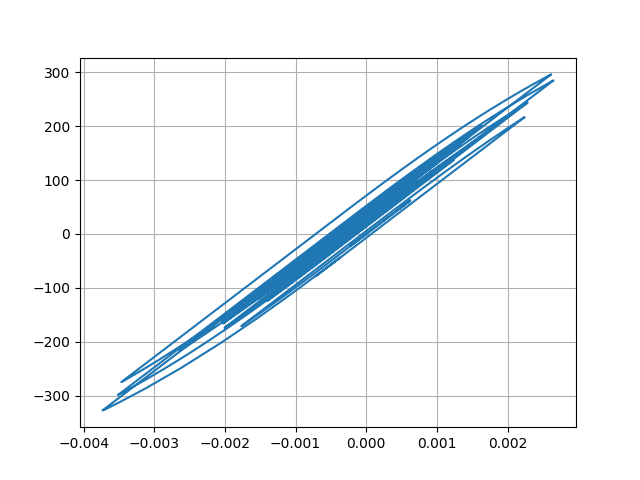

The file beside this chart, header and first rows:
Desplacment, Force
0.0, 0.0
6.8955125774982964e-06, 0.6896
2.1244859193048663e-05, 2.124
3.1952838853683885e-05, 3.195
3.259557998292662e-05, 3.26
2.3918942881678062e-05, 2.392
1.2202252681466238e-05, 1.22
4.928000679595104e-06, 0.4928
5.474600917521426e-06, 0.5474
1.2015371956115875e-05, 1.201
1.954627596015755e-05, 1.955
2.3004163984027578e-05, 2.3
2.029421304476597e-05, 2.029
1.408718163606558e-05, 1.409
1.0984358712531157e-05, 1.098
1.6196594454606147e-05, 1.62
2.993924553402554e-05, 2.994
4.7682383490166145e-05, 4.768
6.317934365570224e-05, 6.318
7.140624056521379e-05, 7.14
6.963763122109733e-05, 6.963
6.00417804129196e-05, 6.004
4.802586234923185e-05, 4.802
3.864402072788031e-05, 3.864
3.309933201668906e-05, 3.309
2.986111084837234e-05, 2.986
2.8226571299356083e-05, 2.822
2.7372716735253028e-05, 2.737
2.740205901718802e-05, 2.74
2.8029554654072216e-05, 2.802
2.7668401745698652e-05, 2.766
2.554975934973489e-05, 2.555
2.299389507671065e-05, 2.299
2.1009031685298338e-05, 2.1
1.8084428083185418e-05, 1.808
1.1457813737799456e-05, 1.145
-2.588317617908117e-06, -0.2593
-2.4469478799039125e-05, -2.447
-5.013600671600266e-05, -5.014
-7.343976449811644e-05, -7.344
-8.841945632520804e-05, -8.842
-9.366003227816604e-05, -9.366
-9.235123955344343e-05, -9.235
-8.900057253840736e-05, -8.9
-8.321813615274187e-05, -8.321
-7.4283046219862e-05, -7.428
-6.34820084538677e-05, -6.348
-5.521242690616108e-05, -5.521
-5.9322087134764795e-05, -5.932
-7.997170937406347e-05, -7.996
-0.0001123, -11.23
-0.0001453, -14.52
-0.0001677, -16.77
-0.0001764, -17.63
-0.0001789, -17.88
-0.0001851, -18.5
-0.0001982, -19.81
-0.0002139, -21.38
-0.0002232, -22.3
-0.0002171, -21.7
... 2,941 more rows
